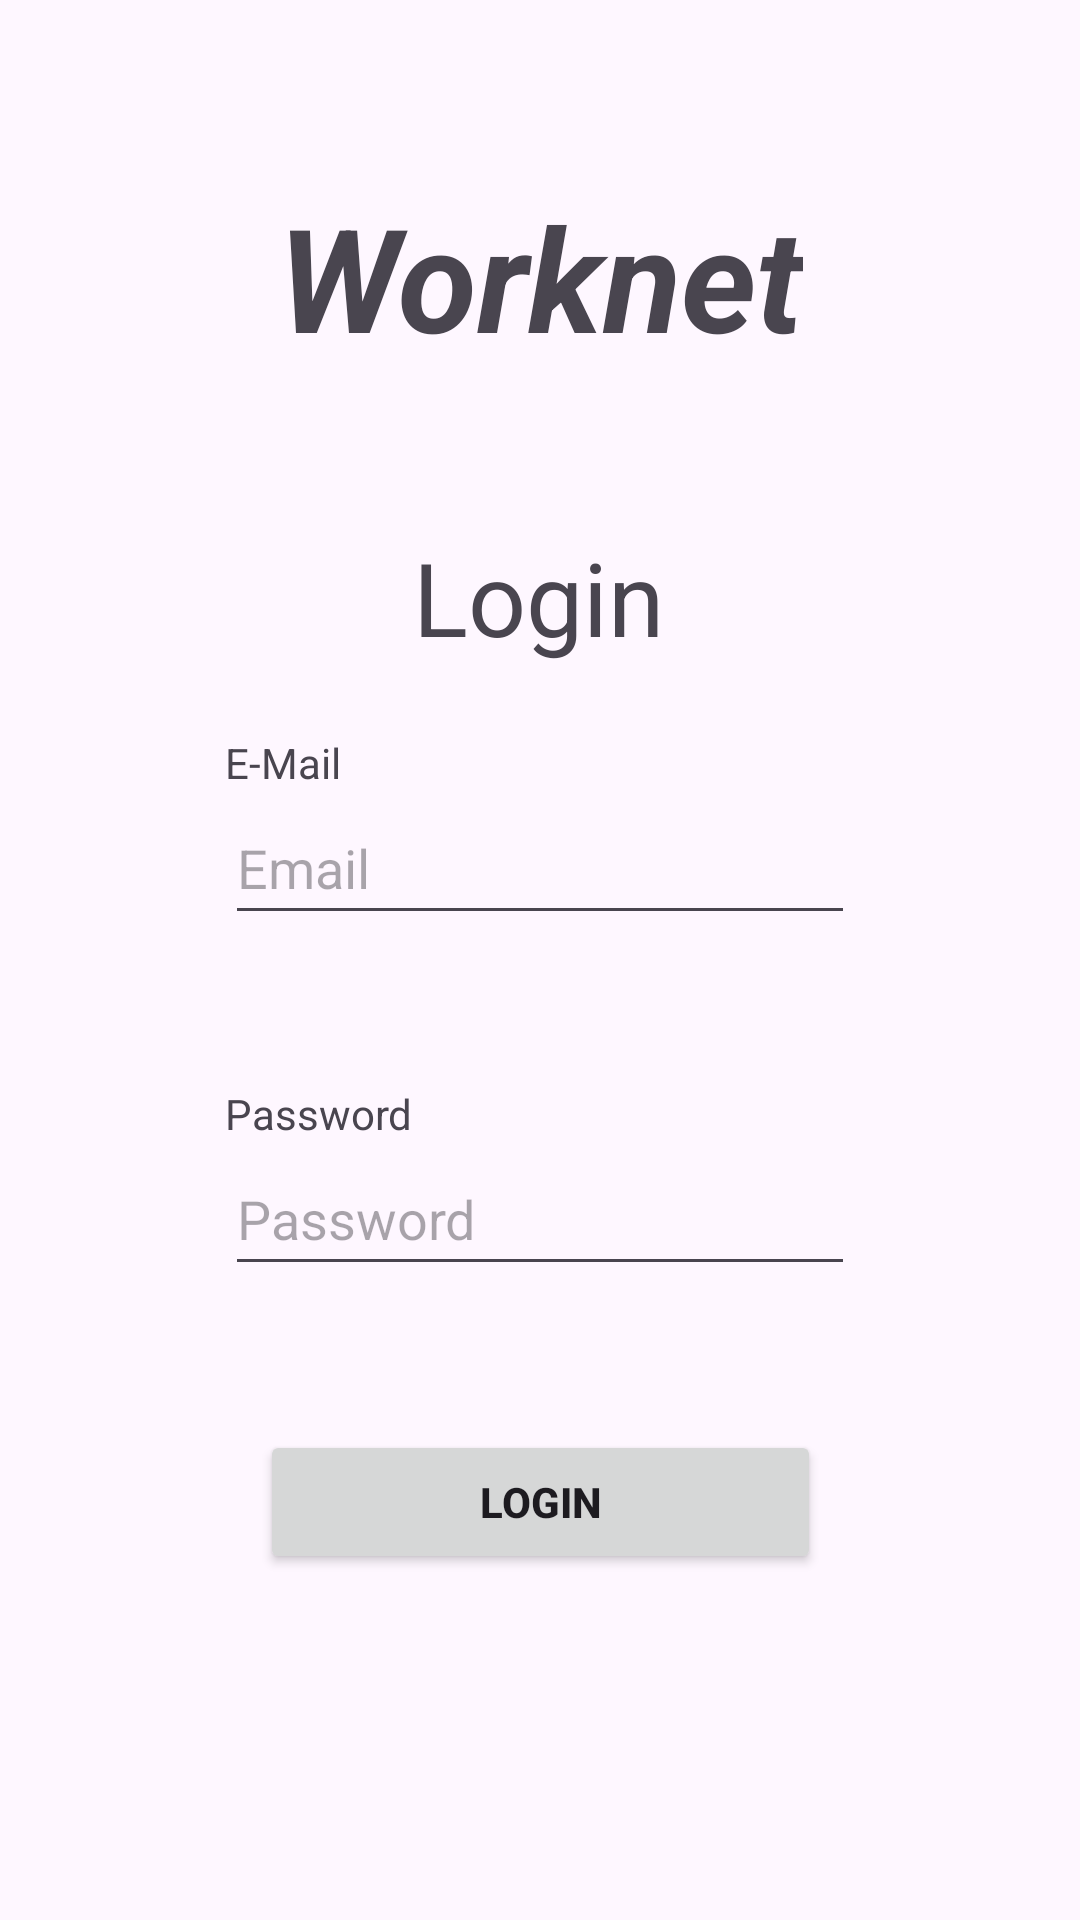

Here is an Android app screen rendered from its layout file. Give the layout XML and the strings, colors and styles it references.
<!-- AndroidManifest.xml: application theme Theme.Worknet -->
<!-- res/layout/activity_login.xml -->
<?xml version="1.0" encoding="utf-8"?>
<androidx.constraintlayout.widget.ConstraintLayout xmlns:android="http://schemas.android.com/apk/res/android"
    xmlns:app="http://schemas.android.com/apk/res-auto"
    xmlns:tools="http://schemas.android.com/tools"
    android:id="@+id/main"
    android:layout_width="match_parent"
    android:layout_height="match_parent"
    tools:context=".Login">

    <Button
        android:id="@+id/buttonLogin"
        android:layout_width="187dp"
        android:layout_height="48dp"
        android:layout_marginTop="48dp"
        android:text="@string/login"
        android:textStyle="bold"
        android:contentDescription="@string/click_to_login"
        app:cornerRadius="0dp"
        app:layout_constraintEnd_toEndOf="parent"
        app:layout_constraintStart_toStartOf="parent"
        app:layout_constraintTop_toBottomOf="@+id/editTextTextPassword" />

    <TextView
        android:id="@+id/textView3"
        android:layout_width="wrap_content"
        android:layout_height="wrap_content"
        android:layout_marginTop="60dp"
        android:gravity="start|center_vertical"
        android:text="@string/app_name"
        android:textSize="48sp"
        android:textStyle="bold|italic"
        app:drawableLeftCompat="@drawable/worknet_logo"
        app:layout_constraintEnd_toEndOf="parent"
        app:layout_constraintStart_toStartOf="parent"
        app:layout_constraintTop_toTopOf="parent" />

    <TextView
        android:id="@+id/textView"
        android:layout_width="wrap_content"
        android:layout_height="wrap_content"
        android:layout_marginTop="23dp"
        android:text="@string/e_mail"
        app:layout_constraintStart_toStartOf="@+id/editTextTextEmailAddress"
        app:layout_constraintTop_toBottomOf="@+id/textView4" />

    <EditText
        android:id="@+id/editTextTextEmailAddress"
        android:layout_width="wrap_content"
        android:layout_height="48dp"
        android:autofillHints="mail@example.com"
        android:ems="10"
        android:inputType="textEmailAddress"
        android:hint="@string/fill_with_email"
        app:layout_constraintEnd_toEndOf="parent"
        app:layout_constraintStart_toStartOf="parent"
        app:layout_constraintTop_toBottomOf="@+id/textView"
        tools:ignore="LabelFor" />

    <TextView
        android:id="@+id/textView2"
        android:layout_width="wrap_content"
        android:layout_height="wrap_content"
        android:layout_marginTop="50dp"
        android:text="@string/password"
        app:layout_constraintStart_toStartOf="@+id/editTextTextPassword"
        app:layout_constraintTop_toBottomOf="@+id/editTextTextEmailAddress" />

    <EditText
        android:id="@+id/editTextTextPassword"
        android:layout_width="wrap_content"
        android:layout_height="48dp"
        android:ems="10"
        android:importantForAutofill="no"
        android:inputType="textPassword"
        android:hint="@string/fill_with_password"
        app:layout_constraintEnd_toEndOf="parent"
        app:layout_constraintStart_toStartOf="parent"
        app:layout_constraintTop_toBottomOf="@+id/textView2"
        tools:ignore="LabelFor" />

    <TextView
        android:id="@+id/textView4"
        android:layout_width="wrap_content"
        android:layout_height="wrap_content"
        android:layout_marginTop="52dp"
        android:text="@string/login"
        android:textAlignment="center"
        android:textSize="34sp"
        app:layout_constraintEnd_toEndOf="parent"
        app:layout_constraintHorizontal_bias="0.498"
        app:layout_constraintStart_toStartOf="parent"
        app:layout_constraintTop_toBottomOf="@+id/textView3" />

</androidx.constraintlayout.widget.ConstraintLayout>
<!-- resources referenced by this layout -->
<resources>
  <string name="app_name">Worknet</string>
  <string name="click_to_login">Click to login</string>
  <string name="e_mail">E-Mail</string>
  <string name="fill_with_email">Email</string>
  <string name="fill_with_password">Password</string>
  <string name="login">Login</string>
  <string name="password">Password</string>
  <style name="Theme.Worknet" parent="Base.Theme.Worknet" />
  <style name="Base.Theme.Worknet" parent="Theme.Material3.DayNight.NoActionBar">
          
          
      </style>
</resources>
